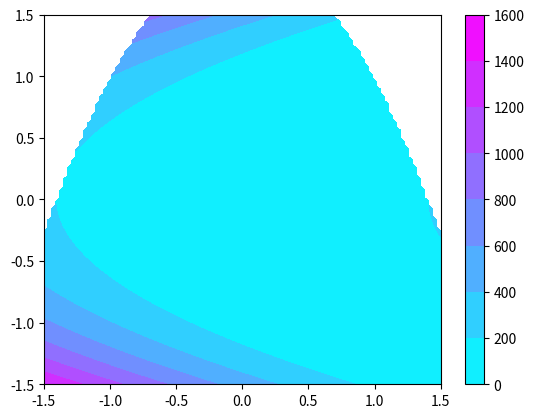

Recreate this plot in Python. (Note: this script raises an exception after producing the figure.)
import numpy as np

import matplotlib.pyplot as plt
import matplotlib.animation as animation


class PSO:
    def __init__(self, pop_size, iterations, limits_speed, function, limits, **kwargs):
        self.iterations = iterations
        self.pop_size = pop_size
        self.limits_speed = limits_speed
        self.function = function
        self.limits = limits
        
        self.dim = len(self.limits)

        self.x_low = [limit[0] for limit in self.limits]
        self.x_high = [limit[1] for limit in self.limits]
        self.parts = np.random.uniform(self.x_low, self.x_high, (self.pop_size, self.dim))
        dots = 100
        self.projection_dep_val = np.linspace(self.x_low, self.x_high, dots)
        # print((self.projection_dep_val))
        space = np.array([self.projection_dep_val[:, i] for i in range(self.dim)])
        space = np.meshgrid(*space)
        # print(space[0], space[0].shape, space[1].shape, sep="\n\n\n\n\n")
        self.projection = np.array([[self.function([space[i][j, k] for i in range(self.dim)]) for j in range(dots)] for k in range(dots)])
        # print(self.projection, self.projection.shape, sep='\n')
        # a = np.meshgrid(*[self.projection_dep_val[:, i] for i in range(self.dim)])
        # print(a)
        # self.projection = np.array([self.function(self.projection_dep_val[i]) for i in range(dots)])
        # self.projection = np.array([[self.function(space[i, j]) for i in range(dots)] for j in range(dots)])
        # print(self.projection)
        
        self.best_personal = [float("inf") for part in range(self.pop_size)]
        self.best_personal_dep_val = [[0 for i in range(self.dim)] for j in range(self.pop_size)]

        self.best = float("inf")
        self.best_dep_val = [0 for i in range(self.dim)]
        
        self.speed = np.random.uniform(0, 1, (self.pop_size, self.dim))
        # self.speed = self.speed/1000000000000000

        self.history_parts = []
        self.history_fitness_func = []

        self.history_best_dep_val = []
        self.history_best = []

        for iteration in range(self.iterations):
            self.history_parts.append(self.parts.copy())
            
            self.fitnes_func = []
            for i in range(self.pop_size):
            # for i in range(1):
                low_un = 0.000000001
                a1 = np.random.uniform(low_un, 4)
                a2 = np.random.uniform(low_un, 4)
                # r1 = np.random.rand()
                # r2 = np.random.rand()
                r1 = np.random.uniform(0, 1, self.dim)
                r2 = np.random.uniform(0, 1, self.dim)

                self.fitnes_func.append(self.function(self.parts[i]))

                prev_best_personal = self.best_personal[i]
                self.best_personal[i] = min(self.best_personal[i], self.fitnes_func[i])
                if prev_best_personal != self.best_personal[i]:
                    self.best_personal_dep_val[i] = self.parts[i].copy()

                prev_best = self.best
                self.best = min(self.best, self.fitnes_func[i])
                if prev_best != self.best:
                    self.best_dep_val = self.parts[i].copy()

                # print(self.speed)
                to_best_self = (self.best_personal_dep_val[i] - self.parts[i]) * r1
                to_best_overal = (self.best_dep_val - self.parts[i]) * r2
                self.speed[i] = self.speed[i] + a1 * to_best_self + a2 * to_best_overal
                self.speed[i][self.speed[i] > self.limits_speed[1]] = self.limits_speed[1]
                self.speed[i][self.speed[i] < self.limits_speed[0]] = self.limits_speed[0]
                # print(self.speed)

                self.parts[i] = self.parts[i] + self.speed[i]
                for l in range(self.dim):
                    if self.parts[i][l] > self.x_high[l]:
                        self.parts[i][l] = self.x_high[l]
                    elif self.parts[i][l] < self.x_low[l]:
                        self.parts[i][l] = self.x_low[l]

            self.history_fitness_func.append(self.fitnes_func)

            self.history_best_dep_val.append(self.best_dep_val.copy())
            self.history_best.append(self.best)

        # print(self.projection[self.projection != float("inf")][np.argsort(self.projection[self.projection != float("inf")])][:1])
        # print(space[0][self.projection != float("inf")][np.argsort(self.projection[self.projection != float("inf")])][:1])
        # print(space[1][self.projection != float("inf")][np.argsort(self.projection[self.projection != float("inf")])][:1])

        d3 = kwargs.get("d3", False)
        d2 = kwargs.get("d2", False)
        save_path = kwargs.get("save", None)
        if d2 or d3:
            if d2:
                fig, ax1 = plt.subplots()
            elif d3:
                fig = plt.figure(figsize=plt.figaspect(2.))
                ax1 = fig.add_subplot(1, 1, 1, projection='3d')
            cs = ax1.contourf(*space, self.projection, cmap="cool")

            # print(self.projection[np.argsort(self.projection)][self.projection[np.argsort(self.projection)] != float("inf")])
            # print(space[np.argsort(self.projection)][:10], self.projection[np.argsort(self.projection)][:10])
            fig.colorbar(cs)

            fig.canvas.manager.window.state('zoomed')
            # print(self.history_best)
            def update(frame):
                ax1.clear()
                ax1.set_title(f"Best solution: {self.history_best[frame]:.5f} | Iter {frame}")
                if d2:
                    ax1.contourf(*space, self.projection, cmap="cool")
                    print(self.history_best_dep_val[frame], self.history_best[frame])
                    ax1.scatter(*[self.history_parts[frame][:, i] for i in range(self.dim)], label="Population", c='black')
                    ax1.scatter(*[self.history_best_dep_val[frame][i] for i in range(self.dim)], label="Best", c='yellow')
                elif d3:
                    ax1.plot_surface(*space, self.projection, cmap="cool", alpha=0.8)
                    ax1.scatter(*[self.history_parts[frame][:, i] for i in range(self.dim)], self.history_fitness_func[frame], label="Population", c='Black')
                    ax1.scatter(*[self.history_best_dep_val[frame][i] for i in range(self.dim)], self.history_best[frame], label="Best", c='Red')
                ax1.legend()

            ani = animation.FuncAnimation(fig=fig, func=update, frames=self.iterations, interval=10)
            if save_path is not None:
                ani.save(save_path, fps=30)
            plt.show()
            
            
            # print(self.fitnes_func)


        


if __name__ == "__main__":
    # def F(X):
    #     A = 10
    #     length = len(X)
    #     result = A*length
    #     for x in X:
    #         result += x**2-A*np.cos(2*np.pi*x)
    #     return result
    # pso = PSO(50, 100, [-1, 1], F, [[-5.12, 5.12], [-5.12, 5.12]], d3=True)

    # def F(X):
    #     # BonkBonk = 1e5
    #     x, y, = X
    #     f1 = (x-1)**3 < 0
    #     f2 = x + y - 2 < 0
    #     if f1 and f2:
    #         return (1 - x)**2 + 100*(y - x**2)**2
    #     else:
    #         return float('inf')
    
    # pso = PSO(50, 100, [-1, 1], F, [[-1.5, 1.5], [-0.5, 2.5]], d2=True)

    def F(X):
        # BonkBonk = 1e5
        x, y, = X
        f1 = x+y**2 < 2
        if f1:
            return (1 - x)**2 + 100*(y - x**2)**2
        else:
            return float('inf')
    
    pso = PSO(10, 300, [-.01, .01], F, [[-1.5, 1.5], [-1.5, 1.5]], d2=True, save="Lab2/PSO.gif")
